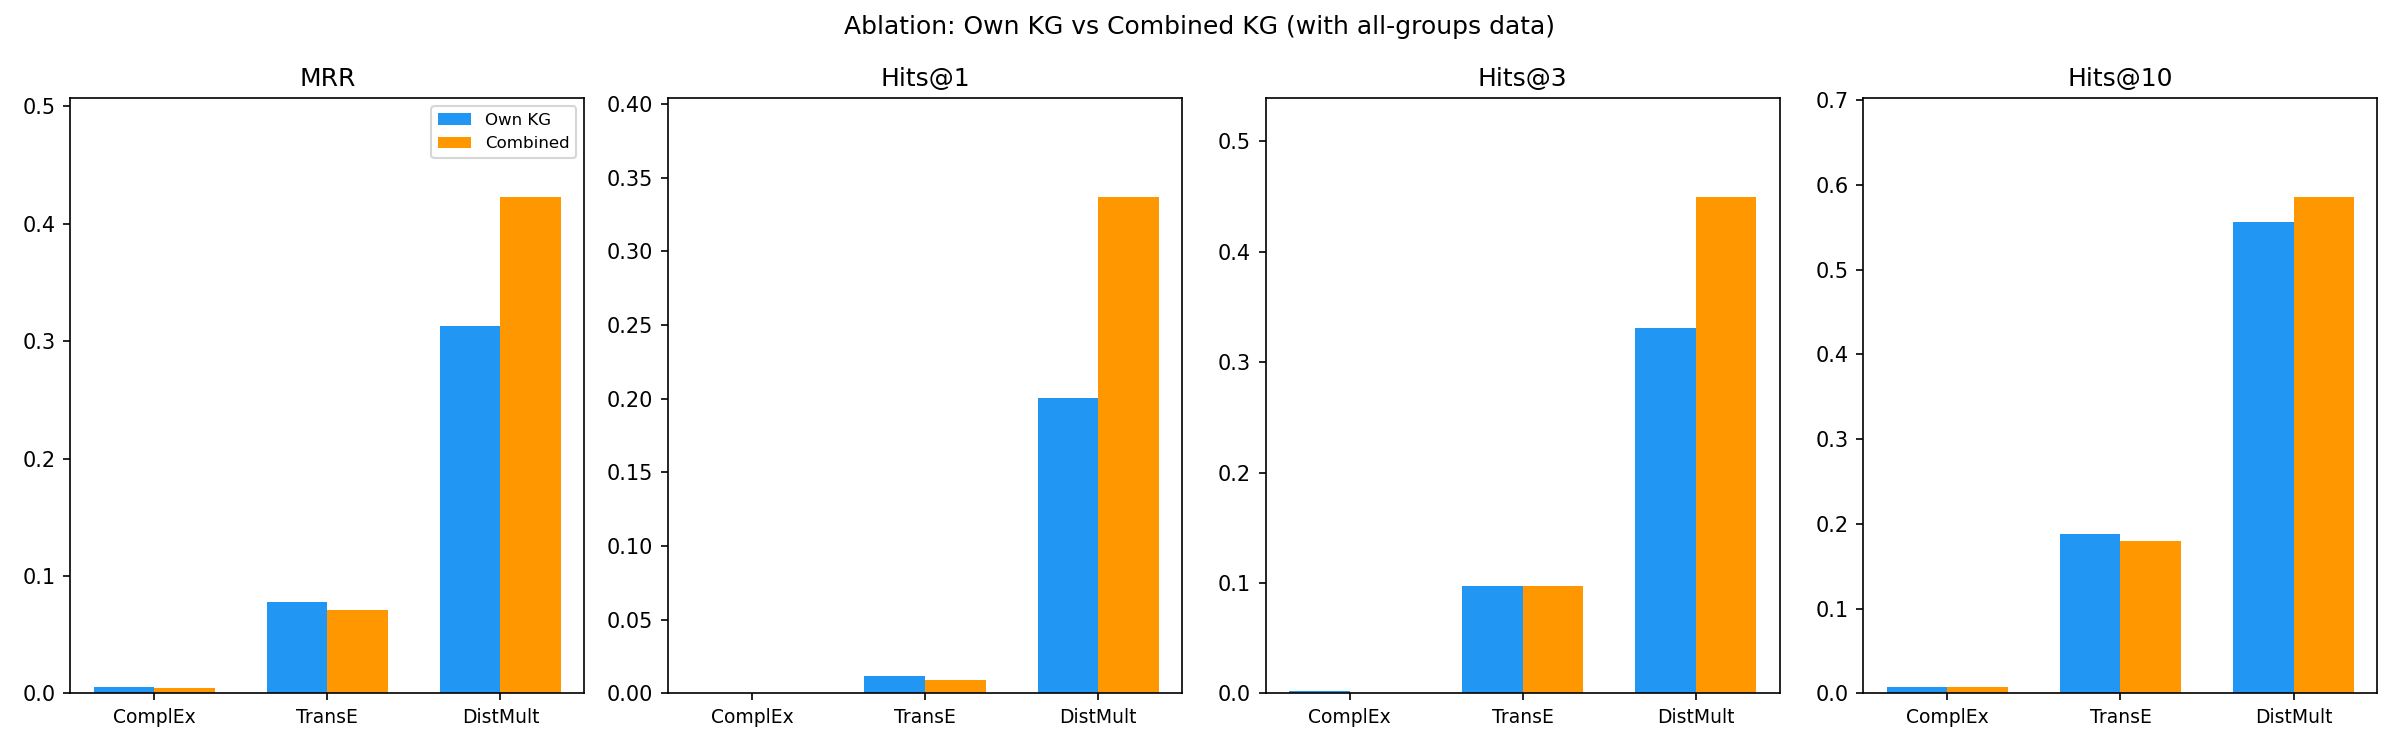

The data file committed next to this chart (first rows):
Model, Dataset, MRR, Hits@1, Hits@3, Hits@10
ComplEx, Own KG, 0.0057, 0.0, 0.0019, 0.0078
ComplEx, Combined, 0.0044, 0.0, 0.0, 0.0078
TransE, Own KG, 0.0776, 0.0117, 0.0973, 0.1887
TransE, Combined, 0.0709, 0.0091, 0.0972, 0.1801
DistMult, Own KG, 0.3132, 0.2004, 0.3307, 0.5564
DistMult, Combined, 0.4226, 0.3368, 0.4495, 0.5855
